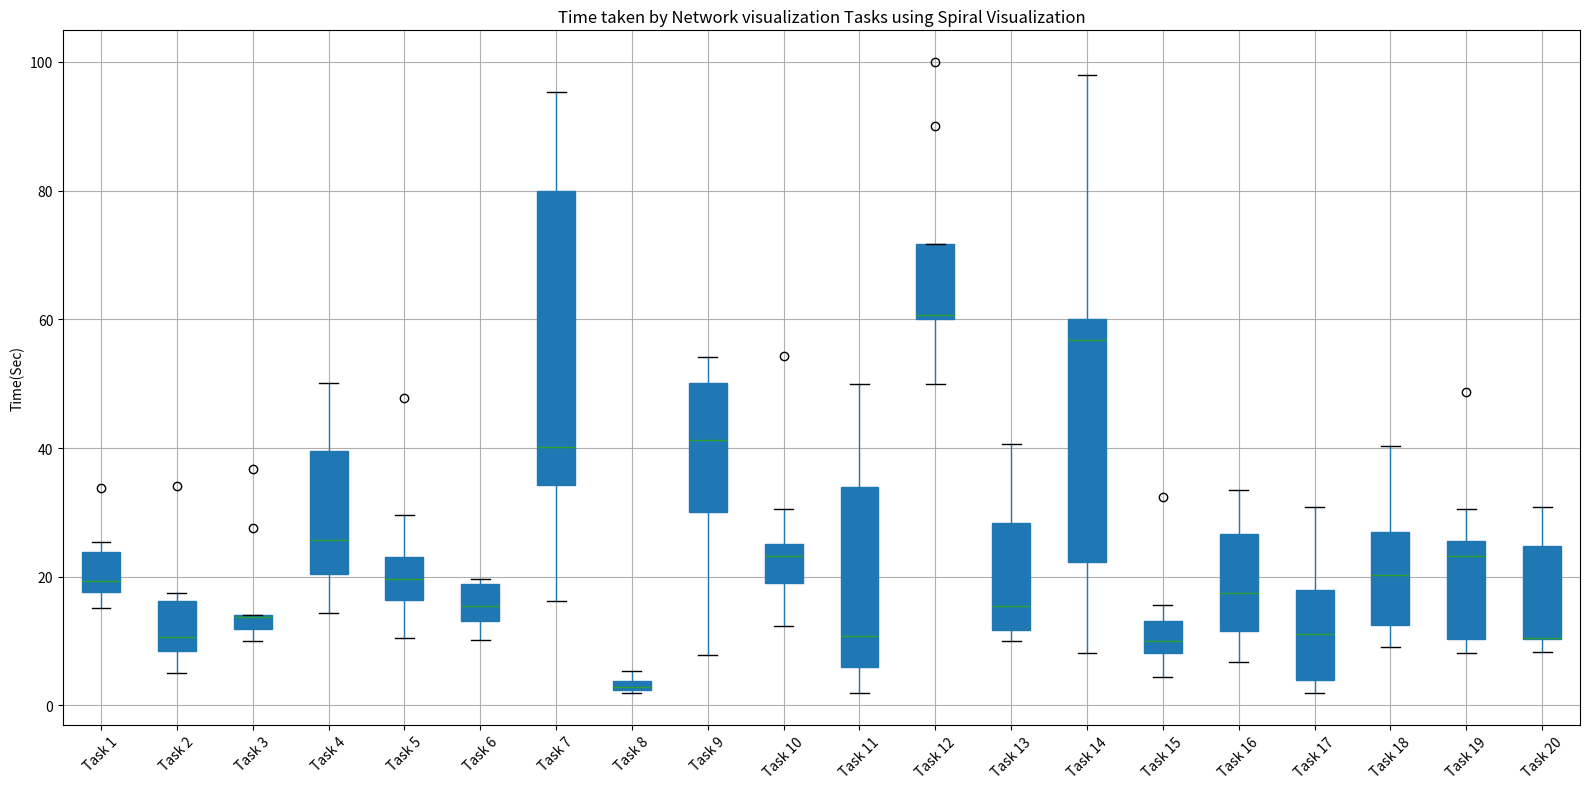

Write the Python code that produced this figure.
#!/usr/bin/env python3
# -*- coding: utf-8 -*-
"""
Created on Tue Apr 23 13:06:05 2024

@author: garimajindal
"""

import pandas as pd
import matplotlib.pyplot as plt

# Data
data = {
    'Task 1': [16, 25.47, 33.76, 18.02, 20.03, 19.41, 15.11, 17.64, 23.88],
    'Task 2': [34.1, 17.52, 6.69, 5.11, 11.46, 10.57, 9.25, 8.44, 16.19],
    'Task 3': [36.8, 14.12, 27.58, 12.04, 11.92, 14, 13.76, 10.01, 11.42],
    'Task 4': [46.07, 39.57, 25.64, 16.09, 20.45, 50.1, 33.6, 14.37, 21.83],
    'Task 5': [18.32, 10.47, 22.18, 47.78, 23, 19.72, 16.33, 29.66, 15.84],
    'Task 6': [15.45, 10.12, 17.07, 13.67, 19.32, 18.88, 13.11, 19.61, 11.15],
    'Task 7': [95.35, 43.9, 40.12, 24.81, 80, 35, 91.25, 16.15, 34.28],
    'Task 8': [2, 2.8, 3.78, 2.9, 4.77, 2.4, 5.36, 2, 2.5],
    'Task 9': [22, 41.66, 30.01, 41.32, 50.92, 31.15, 54.12, 50.15, 7.83],
    'Task 10': [23.21, 25.02, 19.05, 54.27, 19.72, 12.32, 18.23, 23.82, 30.5],
    'Task 11': [34, 50, 10.8, 6.03, 5.5, 10.8, 34.37, 8.35, 2],
    'Task 12': [90, 60.6, 100, 60, 70, 50.54, 71.64, 50, 60],
    'Task 13': [10.03, 15.41, 30.32, 19.18, 13.69, 11.35, 28.28, 40.66, 11.75],
    'Task 14': [97.95, 40, 60.02, 22.21, 56.72, 66.96, 58.88, 9.6, 8.18],
    'Task 15': [10, 13.07, 32.42, 10.5, 15.64, 8.15, 8.89, 5, 4.35],
    'Task 16': [17.48, 26.66, 15.89, 30.31, 33.5, 6.72, 11.53, 8.06, 18.39],
    'Task 17': [4, 11.12, 10.12, 30.87, 1.89, 30.83, 3.1, 18, 12.27],
    'Task 18': [12.63, 9.14, 9, 37.86, 12.54, 40.38, 26.96, 21.27, 20.19],
    'Task 19': [48.69, 25.55, 30.51, 8.18, 23.21, 12.15, 24.81, 10.32, 8.3],
    'Task 20': [15.84, 9.26, 10.52, 30.87, 10.3, 24.81, 26.96, 10.32, 8.3]
}

# Create DataFrame
df = pd.DataFrame(data)

# Box plot
plt.figure(figsize=(16, 8))
df.boxplot(rot=45, patch_artist=True)
plt.title('Time taken by Network visualization Tasks using Spiral Visualization')
plt.ylabel('Time(Sec)')
plt.tight_layout()
plt.show()